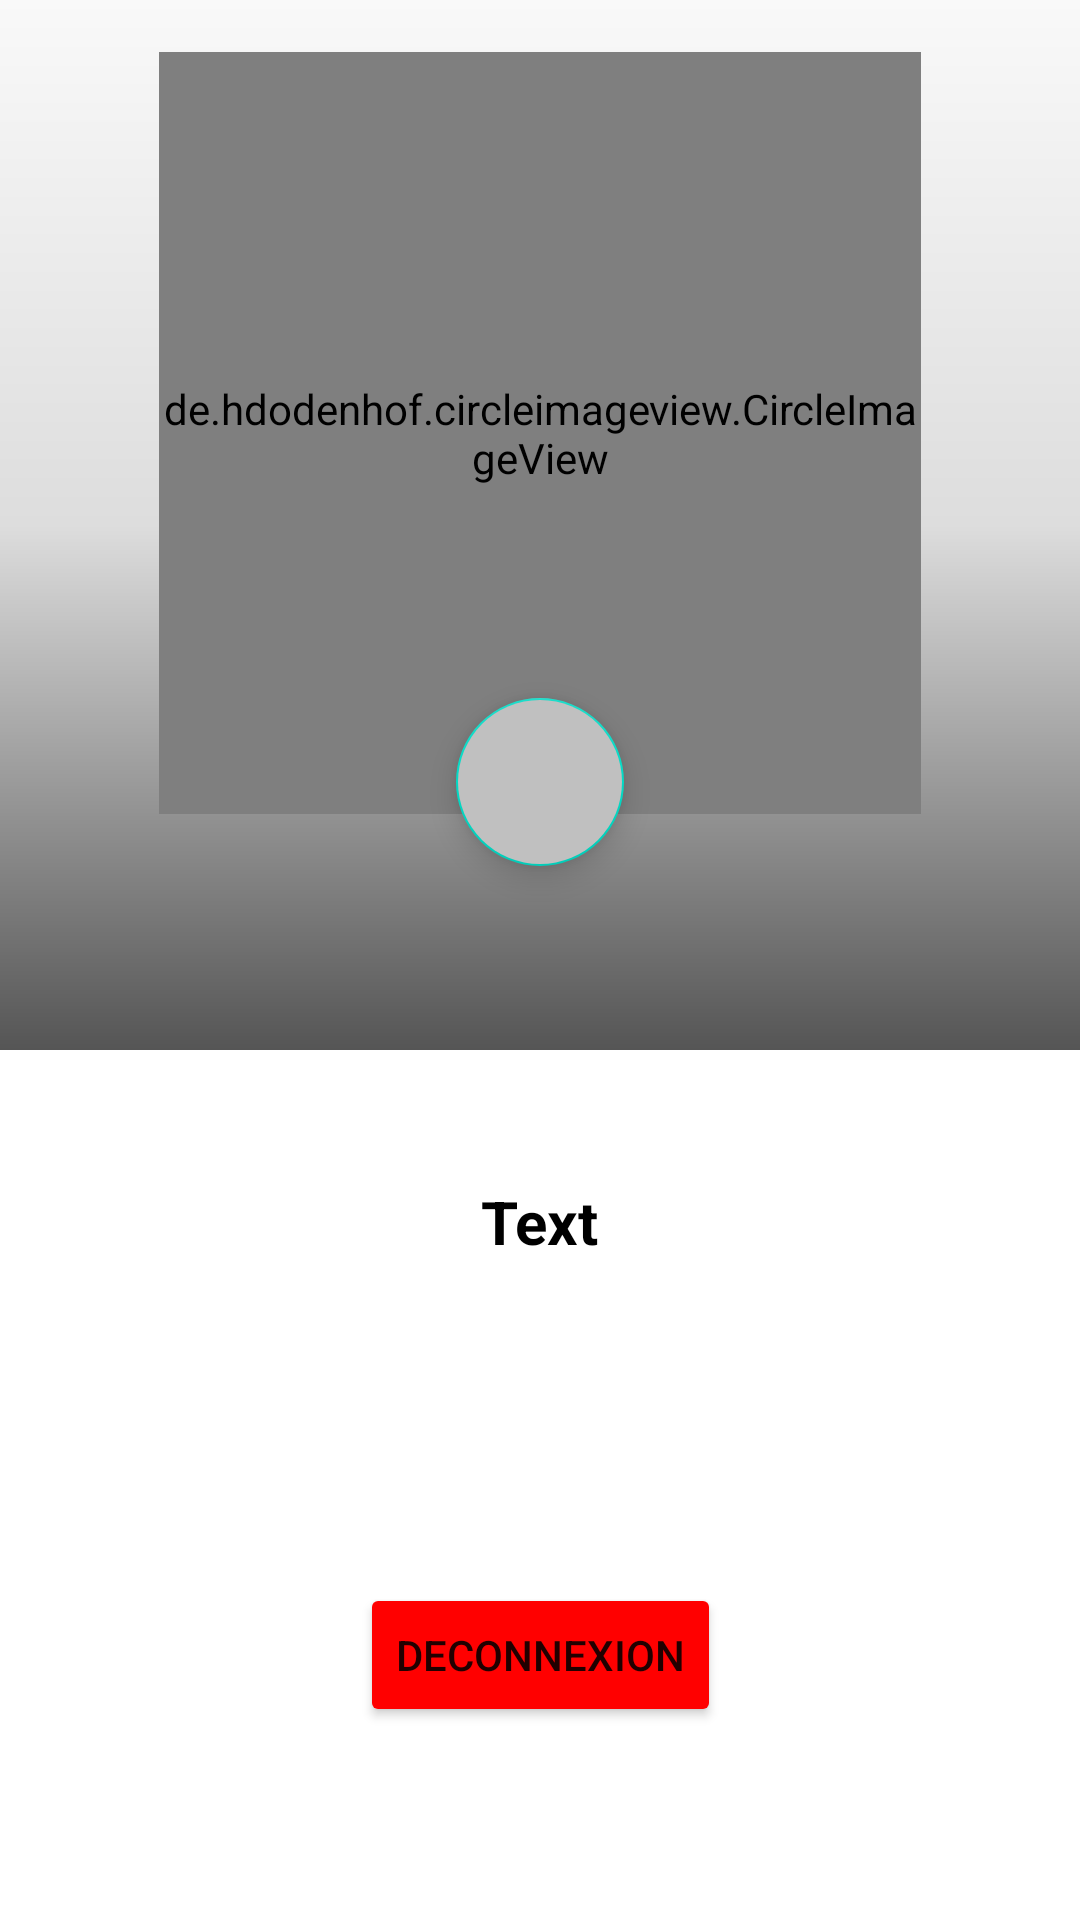

Here is an Android app screen rendered from its layout file. Give the layout XML and the strings, colors and styles it references.
<!-- AndroidManifest.xml: application theme Theme.ResidenceManager -->
<!-- res/layout/fragment_profil.xml -->
<?xml version="1.0" encoding="utf-8"?>
<androidx.constraintlayout.widget.ConstraintLayout xmlns:android="http://schemas.android.com/apk/res/android"
    xmlns:app="http://schemas.android.com/apk/res-auto"
    xmlns:tools="http://schemas.android.com/tools"
    android:layout_width="match_parent"
    android:layout_height="match_parent"
    tools:context=".ui.profil.ProfilFragment">

    <FrameLayout
        android:id="@+id/frameLayout"
        android:layout_width="match_parent"
        android:layout_height="350dp"
        android:background="@drawable/background_image"
        app:layout_constraintEnd_toEndOf="parent"
        app:layout_constraintStart_toStartOf="parent"
        app:layout_constraintTop_toTopOf="parent">

        <androidx.constraintlayout.widget.ConstraintLayout
            android:layout_width="match_parent"
            android:layout_height="match_parent">

            <TextView
                android:id="@+id/text_user"
                android:layout_width="409dp"
                android:layout_height="44dp"
                android:gravity="center"
                android:textAlignment="center"
                android:textColor="@color/white"
                android:textSize="20sp"
                android:textStyle="bold"
                app:layout_constraintBottom_toBottomOf="parent"
                app:layout_constraintStart_toStartOf="parent"
                app:layout_constraintTop_toBottomOf="@+id/profileImage" />

            <de.hdodenhof.circleimageview.CircleImageView
                android:id="@+id/profileImage"
                android:layout_width="254dp"
                android:layout_height="254dp"
                android:src="@drawable/ic_profile"
                app:civ_border_color="#FFC0C0C0"
                app:civ_border_width="2dp"
                app:layout_constraintBottom_toTopOf="@+id/text_user"
                app:layout_constraintEnd_toEndOf="parent"
                app:layout_constraintStart_toStartOf="parent"
                app:layout_constraintTop_toTopOf="parent" />

            <com.google.android.material.floatingactionbutton.FloatingActionButton
                android:id="@+id/cameraBtn"
                android:layout_width="wrap_content"
                android:layout_height="wrap_content"
                android:backgroundTint="@color/silver"
                android:clickable="true"
                android:focusable="true"
                android:src="@drawable/ic_menu_camera"
                app:layout_constraintBottom_toTopOf="@+id/text_user"
                app:layout_constraintEnd_toEndOf="parent"
                app:layout_constraintStart_toStartOf="parent" />

        </androidx.constraintlayout.widget.ConstraintLayout>

    </FrameLayout>

    <TextView
        android:id="@+id/numChambre"
        android:layout_width="220dp"
        android:layout_height="46dp"
        android:paddingTop="10dp"
        android:text="Text"
        android:textAlignment="center"
        android:textColor="@color/black"
        android:textSize="20sp"
        android:textStyle="bold"
        app:layout_constraintBottom_toTopOf="@+id/emailText"
        app:layout_constraintEnd_toEndOf="parent"
        app:layout_constraintHorizontal_bias="0.497"
        app:layout_constraintStart_toStartOf="parent"
        app:layout_constraintTop_toBottomOf="@+id/frameLayout"
        app:layout_constraintVertical_bias="0.78" />

    <TextView
        android:id="@+id/emailText"
        android:layout_width="wrap_content"
        android:layout_height="49dp"
        android:layout_marginBottom="152dp"
        android:paddingTop="10dp"
        android:text=""
        android:textAlignment="center"
        android:textColor="@color/black"
        android:textSize="20sp"
        android:textStyle="bold"
        app:layout_constraintBottom_toBottomOf="parent"
        app:layout_constraintEnd_toEndOf="parent"
        app:layout_constraintHorizontal_bias="0.498"
        app:layout_constraintStart_toStartOf="parent" />

    <Button
        android:id="@+id/button_Deconnecter"
        android:layout_width="wrap_content"
        android:layout_height="wrap_content"
        android:backgroundTint="@color/red"
        android:text="Deconnexion"
        app:layout_constraintBottom_toBottomOf="parent"
        app:layout_constraintEnd_toEndOf="parent"
        app:layout_constraintStart_toStartOf="parent"
        app:layout_constraintTop_toBottomOf="@+id/emailText"
        app:layout_constraintVertical_bias="0.38" />

</androidx.constraintlayout.widget.ConstraintLayout>
<!-- resources referenced by this layout -->
<resources>
  <color name="black">#FF000000</color>
  <color name="red">#FFFF0000</color>
  <color name="silver">#FFC0C0C0</color>
  <color name="white">#FFFFFFFF</color>
  <!-- drawable background_image (drawable) -->
  <?xml version="1.0" encoding="utf-8"?>
  <shape xmlns:android="http://schemas.android.com/apk/res/android"
      android:shape="rectangle">
      <gradient
          android:angle="90"
          android:centerColor="#DDDDDD"
          android:endColor="#F9F9F9"
          android:startColor="#555555"
          android:type="linear" />
  </shape>
  <!-- drawable ic_profile (drawable) -->
  <vector xmlns:android="http://schemas.android.com/apk/res/android"
      android:width="64dp"
      android:height="64dp"
      android:viewportWidth="32"
      android:viewportHeight="32">
      <path
          android:strokeWidth="1"
          android:pathData="M16,15.503A5.041,5.041 0,1 0,16 5.42a5.041,5.041 0,0 0,0 10.083zM16,17.718c-6.703,0 -11,3.699 -11,5.5v3.363h22v-3.363c0,-2.178 -4.068,-5.5 -11,-5.5z"
          android:fillColor="#8D8D8D"
          android:strokeColor="#8D8D8D"/>
  </vector>
  <style name="Theme.ResidenceManager" parent="Theme.MaterialComponents.DayNight.DarkActionBar">
          
          <item name="colorPrimary">@color/purple_500</item>
          <item name="colorPrimaryVariant">@color/purple_700</item>
          <item name="colorOnPrimary">@color/white</item>
          
          <item name="colorSecondary">@color/teal_200</item>
          <item name="colorSecondaryVariant">@color/teal_700</item>
          <item name="colorOnSecondary">@color/black</item>
          
          <item name="android:statusBarColor">@color/dark_red</item>
          
      </style>
  <color name="purple_500">#FF6200EE</color>
  <color name="purple_700">#FF3700B3</color>
  <color name="teal_200">#FF03DAC5</color>
  <color name="teal_700">#FF018786</color>
  <color name="dark_red">#550202</color>
</resources>
